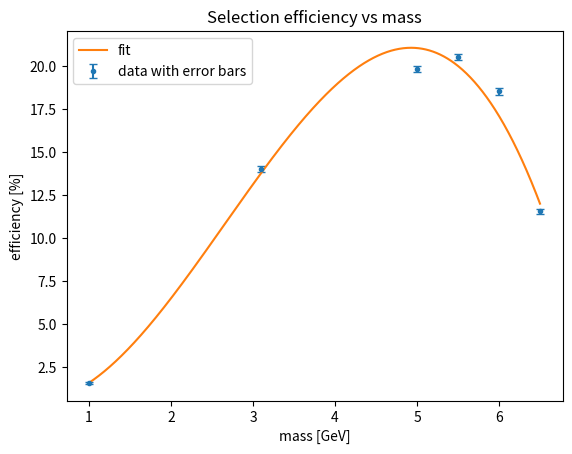
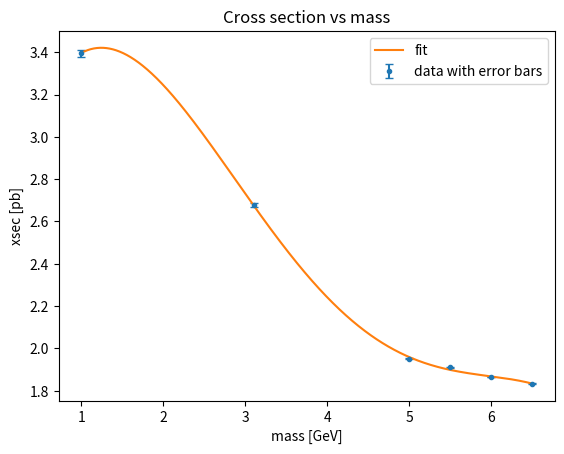

Write Python code to recreate these figures, in order.
import numpy as np
from scipy.optimize import curve_fit
import matplotlib.pyplot as plt

# compute xsec, selection efficiency interpolation
masses = np.array([1, 3.1, 5, 5.5, 6, 6.5])
effs = np.array([1.562, 14.010, 19.821, 20.552, 18.541, 11.550]) # %
effs_err = np.array([0.055, 0.155, 0.179, 0.181, 0.2, 0.143])
xsecs = np.array([3.396, 2.679, 1.952, 1.910, 1.865, 1.834]) # pb
xsecs_err = np.array([0.01646, 0.0095, 0.003978, 0.003451, 0.001997, 0.001002])

# fit effs vs masses with polynomial
def poly(x, *args):
    """
    Polynomial function for curve fitting.
    """
    return np.polyval(args, x)

# effs
popt, _ = curve_fit(lambda x, a, b, c, d : poly(x, a, b, c, d), masses, effs, sigma=effs_err, absolute_sigma=True)
# plot data and fit curve
x = np.linspace(np.min(masses), np.max(masses), 1000)
y = poly(x, *popt)
# plot
plt.errorbar(masses, effs, yerr=effs_err, fmt='o', markersize=3, label='data with error bars', capsize=3)
plt.plot(x, y, '-', label='fit')
# plot error bars

plt.xlabel('mass [GeV]')
plt.ylabel('efficiency [%]')
plt.legend()
plt.title("Selection efficiency vs mass")
plt.savefig(f"signal_efficiency_fit.png")
plt.close()

# fit xsecs vs masses with polynomial
popt2, _ = curve_fit(lambda x, a, b, c, d, e : poly(x, a, b, c, d, e), masses, xsecs, sigma=xsecs_err, absolute_sigma=True)
# plot data and fit curve
x2 = np.linspace(np.min(masses), np.max(masses), 1000)
y2 = poly(x2, *popt2)
# plot
plt.errorbar(masses, xsecs, yerr=xsecs_err, fmt='o', markersize=3, label='data with error bars', capsize=3)
plt.plot(x2, y2, '-', label='fit')
# plot error bars
plt.xlabel('mass [GeV]')
plt.ylabel('xsec [pb]')
plt.legend()
plt.title("Cross section vs mass")
plt.savefig(f"signal_xsec_fit.png")
